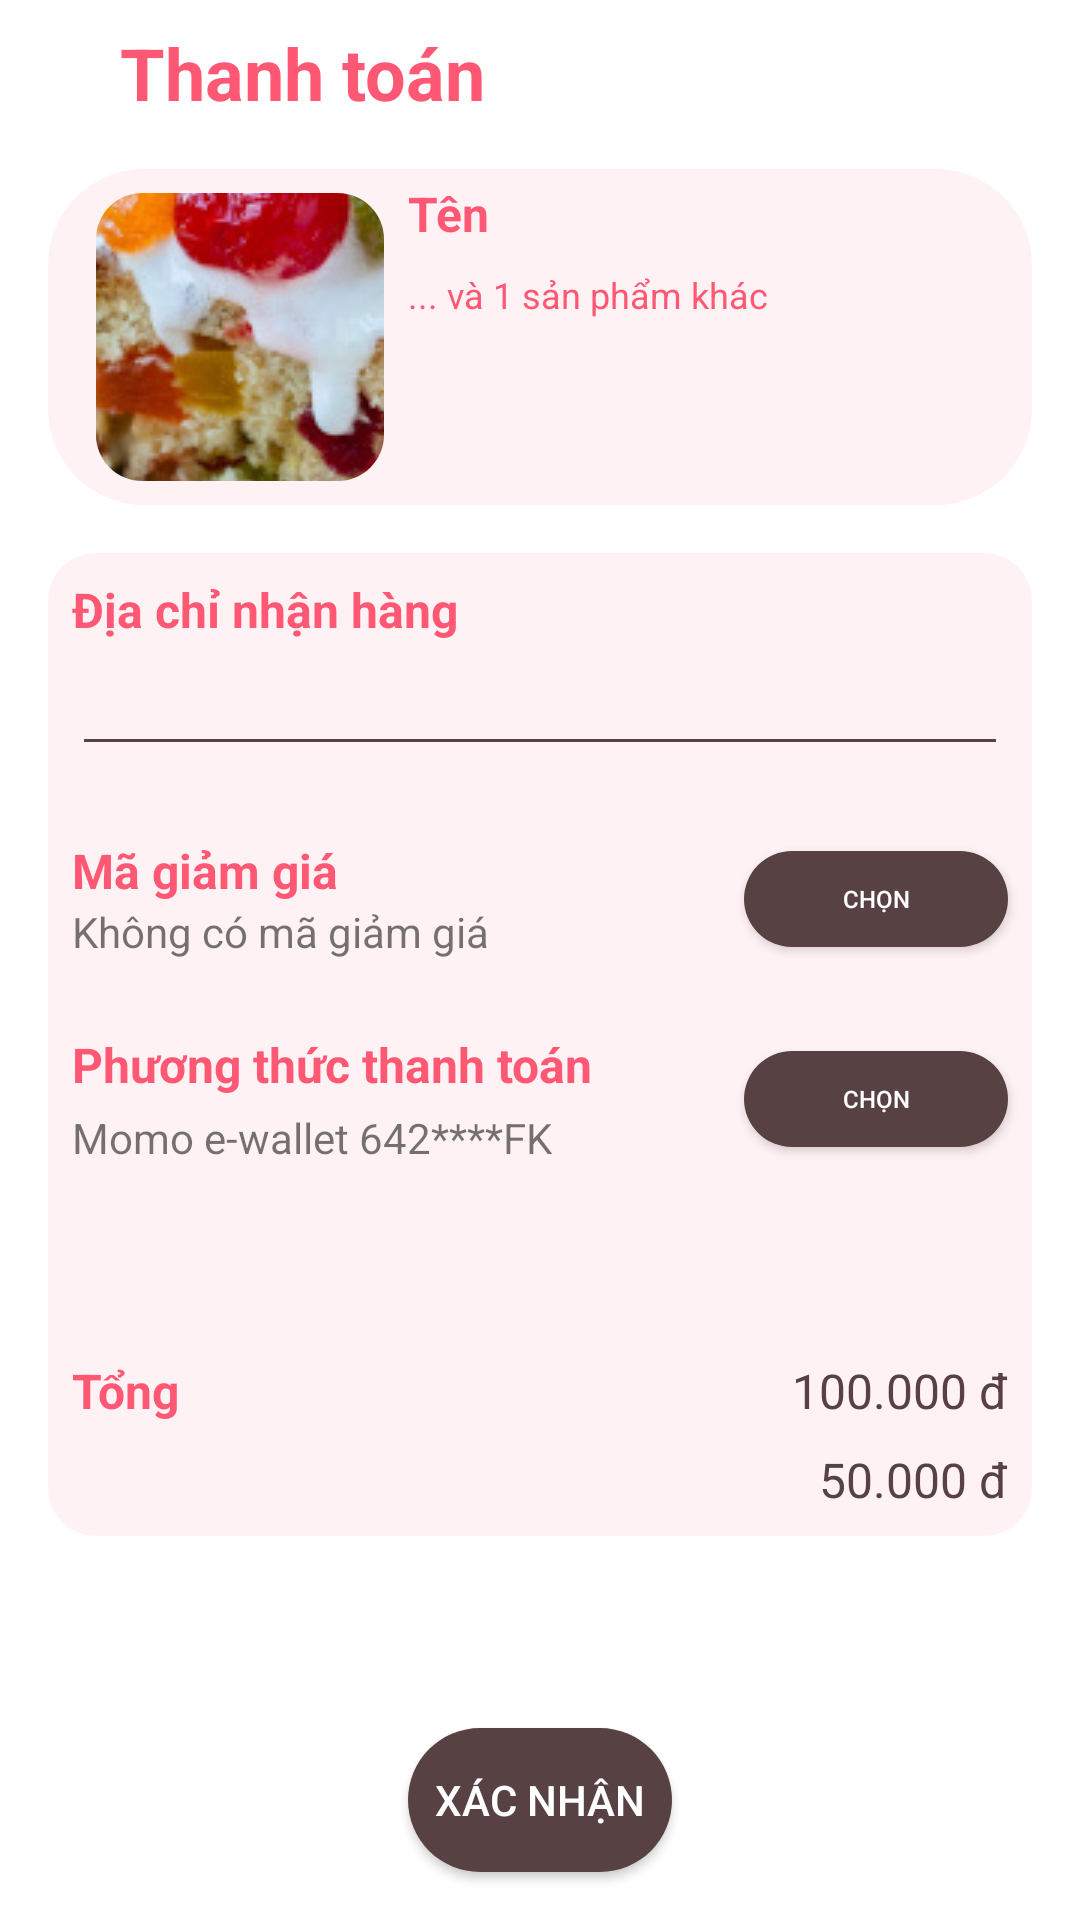

Here is an Android app screen rendered from its layout file. Give the layout XML and the strings, colors and styles it references.
<!-- AndroidManifest.xml: application theme Theme.Croz -->
<!-- res/layout/pay.xml -->
<?xml version="1.0" encoding="utf-8"?>
<androidx.constraintlayout.widget.ConstraintLayout xmlns:android="http://schemas.android.com/apk/res/android"
    xmlns:app="http://schemas.android.com/apk/res-auto"
    xmlns:tools="http://schemas.android.com/tools"
    android:id="@+id/Root"
    android:layout_width="match_parent"
    android:layout_height="match_parent"
    tools:visibility="visible">

    <ImageView
        android:id="@+id/ExitImage"
        android:layout_width="@dimen/icon_size_2"
        android:layout_height="@dimen/icon_size_3"
        android:layout_marginStart="16dp"
        android:layout_marginTop="8dp"
        app:layout_constraintStart_toStartOf="parent"
        app:layout_constraintTop_toTopOf="parent"
        app:srcCompat="@drawable/icon_left"
        tools:ignore="ContentDescription" />

    <TextView
        android:id="@+id/LayoutTitleText"
        android:layout_width="wrap_content"
        android:layout_height="wrap_content"
        android:text="@string/pay"
        android:textColor="@color/color_dark_pink"
        android:textSize="24sp"
        android:textStyle="bold"
        app:layout_constraintBottom_toBottomOf="@+id/ExitImage"
        app:layout_constraintStart_toEndOf="@+id/ExitImage"
        app:layout_constraintTop_toTopOf="@+id/ExitImage" />

    <androidx.constraintlayout.widget.ConstraintLayout
        android:id="@+id/AddedPaymentMethodLayout"
        android:layout_width="0dp"
        android:layout_height="wrap_content"
        android:layout_marginStart="16dp"
        android:layout_marginTop="16dp"
        android:layout_marginEnd="16dp"
        android:background="@drawable/rounded_corner_32x32x32x32_white_pink"
        app:layout_constraintEnd_toEndOf="parent"
        app:layout_constraintHorizontal_bias="0.0"
        app:layout_constraintStart_toStartOf="parent"
        app:layout_constraintTop_toBottomOf="@+id/LayoutTitleText">

        <com.google.android.material.imageview.ShapeableImageView
            android:id="@+id/HL_Image"
            android:layout_width="96dp"
            android:layout_height="96dp"
            android:layout_marginStart="16dp"
            android:layout_marginTop="8dp"
            android:layout_marginBottom="8dp"
            android:scaleType="center"
            app:layout_constraintBottom_toBottomOf="parent"
            app:layout_constraintStart_toStartOf="parent"
            app:layout_constraintTop_toTopOf="parent"
            app:shapeAppearanceOverlay="@style/rounded_16"
            app:srcCompat="@drawable/test_image_4" />

        <TextView
            android:id="@+id/APML_TitleText"
            android:layout_width="wrap_content"
            android:layout_height="wrap_content"
            android:layout_marginStart="8dp"
            android:layout_marginTop="4dp"
            android:text="@string/name"
            android:textColor="@color/text_dark_pink"
            android:textSize="16sp"
            android:textStyle="bold"
            app:layout_constraintStart_toEndOf="@+id/HL_Image"
            app:layout_constraintTop_toTopOf="parent"
            tools:ignore="TextContrastCheck" />

        <TextView
            android:id="@+id/HL_ItemListText"
            android:layout_width="wrap_content"
            android:layout_height="wrap_content"
            android:layout_marginTop="8dp"
            android:text="... và 1 sản phẩm khác"
            android:textColor="@color/color_dark_pink"
            android:textSize="12sp"
            app:layout_constraintStart_toStartOf="@+id/APML_TitleText"
            app:layout_constraintTop_toBottomOf="@+id/APML_TitleText"
            tools:ignore="HardcodedText,TextContrastCheck" />
    </androidx.constraintlayout.widget.ConstraintLayout>

    <androidx.constraintlayout.widget.ConstraintLayout
        android:id="@+id/ActionLayout"
        android:layout_width="0dp"
        android:layout_height="wrap_content"
        android:layout_marginTop="16dp"
        android:background="@drawable/rounded_corner_16x16x16x16_white_pink"
        app:layout_constraintEnd_toEndOf="@+id/AddedPaymentMethodLayout"
        app:layout_constraintHorizontal_bias="0.0"
        app:layout_constraintStart_toStartOf="@+id/AddedPaymentMethodLayout"
        app:layout_constraintTop_toBottomOf="@+id/AddedPaymentMethodLayout">

        <TextView
            android:id="@+id/IL_DeliveryAddressText"
            android:layout_width="wrap_content"
            android:layout_height="wrap_content"
            android:layout_marginStart="8dp"
            android:layout_marginTop="8dp"
            android:text="@string/delivery_address"
            android:textColor="@color/text_dark_pink"
            android:textSize="16sp"
            android:textStyle="bold"
            app:layout_constraintStart_toStartOf="parent"
            app:layout_constraintTop_toTopOf="parent"
            tools:ignore="TextContrastCheck" />

        <EditText
            android:id="@+id/IL_DeliveryAddressField"
            style="@style/croz_dark_pink_text_field"
            android:layout_width="0dp"
            android:layout_height="wrap_content"
            android:layout_marginEnd="8dp"
            android:autofillHints=""
            android:backgroundTint="@color/color_brown"
            android:ems="10"
            android:inputType="text"
            android:minHeight="32dp"
            android:textColor="@color/color_brown"
            app:layout_constraintEnd_toEndOf="parent"
            app:layout_constraintStart_toStartOf="@+id/IL_DeliveryAddressText"
            app:layout_constraintTop_toBottomOf="@+id/IL_DeliveryAddressText"
            tools:ignore="LabelFor,SpeakableTextPresentCheck,TextContrastCheck,VisualLintTextFieldSize,TouchTargetSizeCheck" />

        <TextView
            android:id="@+id/IL_CouponTitleText"
            android:layout_width="wrap_content"
            android:layout_height="wrap_content"
            android:layout_marginTop="24dp"
            android:text="@string/coupon_code"
            android:textColor="@color/text_dark_pink"
            android:textSize="16sp"
            android:textStyle="bold"
            app:layout_constraintStart_toStartOf="@+id/IL_DeliveryAddressField"
            app:layout_constraintTop_toBottomOf="@+id/IL_DeliveryAddressField"
            tools:ignore="TextContrastCheck" />

        <TextView
            android:id="@+id/IL_CouponText"
            android:layout_width="wrap_content"
            android:layout_height="wrap_content"
            android:text="Không có mã giảm giá"
            app:layout_constraintStart_toStartOf="@+id/IL_CouponTitleText"
            app:layout_constraintTop_toBottomOf="@+id/IL_CouponTitleText"
            tools:ignore="HardcodedText" />

        <Button
            android:id="@+id/IL_CouponSelectButton"
            style="@style/croz_rounded_button"
            android:layout_width="wrap_content"
            android:layout_height="32dp"
            android:text="@string/select"
            android:textSize="8sp"
            app:backgroundTint="@color/color_brown"
            app:layout_constraintBottom_toBottomOf="@+id/IL_CouponText"
            app:layout_constraintEnd_toEndOf="@+id/IL_DeliveryAddressField"
            app:layout_constraintTop_toTopOf="@+id/IL_CouponTitleText"
            tools:ignore="SmallSp,TouchTargetSizeCheck,DuplicateSpeakableTextCheck" />

        <TextView
            android:id="@+id/IL_PaymentMethodTitleText"
            android:layout_width="wrap_content"
            android:layout_height="wrap_content"
            android:layout_marginTop="24dp"
            android:text="@string/payment"
            android:textColor="@color/text_dark_pink"
            android:textSize="16sp"
            android:textStyle="bold"
            app:layout_constraintStart_toStartOf="@+id/IL_CouponTitleText"
            app:layout_constraintTop_toBottomOf="@+id/IL_CouponText"
            tools:ignore="TextContrastCheck" />

        <TextView
            android:id="@+id/IL_PaymentMethodText"
            android:layout_width="wrap_content"
            android:layout_height="wrap_content"
            android:layout_marginTop="4dp"
            android:text="Momo e-wallet 642****FK"
            app:layout_constraintStart_toStartOf="@+id/IL_PaymentMethodTitleText"
            app:layout_constraintTop_toBottomOf="@+id/IL_PaymentMethodTitleText"
            tools:ignore="HardcodedText" />

        <Button
            android:id="@+id/IL_CouponSelectButton2"
            style="@style/croz_rounded_button"
            android:layout_width="wrap_content"
            android:layout_height="32dp"
            android:text="@string/select"
            android:textSize="8sp"
            app:backgroundTint="@color/color_brown"
            app:layout_constraintBottom_toBottomOf="@+id/IL_PaymentMethodText"
            app:layout_constraintEnd_toEndOf="@+id/IL_CouponSelectButton"
            app:layout_constraintTop_toTopOf="@+id/IL_PaymentMethodTitleText"
            tools:ignore="SmallSp,TouchTargetSizeCheck" />

        <TextView
            android:id="@+id/IL_TotalPriceTitleText"
            android:layout_width="wrap_content"
            android:layout_height="wrap_content"
            android:layout_marginTop="64dp"
            android:text="@string/total"
            android:textColor="@color/text_dark_pink"
            android:textSize="16sp"
            android:textStyle="bold"
            app:layout_constraintStart_toStartOf="@+id/IL_CouponText"
            app:layout_constraintTop_toBottomOf="@+id/IL_PaymentMethodText"
            tools:ignore="TextContrastCheck" />

        <TextView
            android:id="@+id/IL_PriceText"
            android:layout_width="wrap_content"
            android:layout_height="wrap_content"
            android:text="100.000 đ"
            android:textColor="@color/text_brown"
            android:textSize="16sp"
            app:layout_constraintBottom_toBottomOf="@+id/IL_TotalPriceTitleText"
            app:layout_constraintEnd_toEndOf="@+id/IL_CouponSelectButton2"
            app:layout_constraintTop_toTopOf="@+id/IL_TotalPriceTitleText"
            tools:ignore="HardcodedText,TextContrastCheck" />

        <TextView
            android:id="@+id/IL_RealPriceText"
            android:layout_width="wrap_content"
            android:layout_height="wrap_content"
            android:layout_marginTop="8dp"
            android:layout_marginBottom="8dp"
            android:text="50.000 đ"
            android:textColor="@color/text_brown"
            android:textSize="16sp"
            app:layout_constraintBottom_toBottomOf="parent"
            app:layout_constraintEnd_toEndOf="@+id/IL_PriceText"
            app:layout_constraintTop_toBottomOf="@+id/IL_PriceText"
            tools:ignore="HardcodedText,TextContrastCheck" />

    </androidx.constraintlayout.widget.ConstraintLayout>

    <Button
        android:id="@+id/ConfirmButton"
        style="@style/croz_rounded_button"
        android:layout_width="wrap_content"
        android:layout_height="wrap_content"
        android:layout_marginBottom="16dp"
        android:text="@string/confirm"
        app:backgroundTint="@color/color_brown"
        app:layout_constraintBottom_toBottomOf="parent"
        app:layout_constraintEnd_toEndOf="parent"
        app:layout_constraintStart_toStartOf="parent" />

</androidx.constraintlayout.widget.ConstraintLayout>
<!-- resources referenced by this layout -->
<resources>
  <color name="color_brown">#574143</color>
  <color name="color_dark_pink">#FF5874</color>
  <color name="text_brown">#574143</color>
  <color name="text_dark_pink">#FF5874</color>
  <dimen name="icon_size_2">24dp</dimen>
  <dimen name="icon_size_3">32dp</dimen>
  <!-- drawable rounded_corner_16x16x16x16_white_pink (drawable) -->
  <?xml version="1.0" encoding="utf-8"?>
  <shape xmlns:android="http://schemas.android.com/apk/res/android"
      android:shape="rectangle">
      <solid android:color="@color/color_white_pink" />
      <corners android:bottomRightRadius="16dp"
          android:bottomLeftRadius="16dp"
          android:topRightRadius="16dp"
          android:topLeftRadius="16dp"/>
  </shape>
  <!-- drawable rounded_corner_32x32x32x32_white_pink (drawable) -->
  <?xml version="1.0" encoding="utf-8"?>
  <shape xmlns:android="http://schemas.android.com/apk/res/android"
      android:shape="rectangle">
      <solid android:color="@color/color_white_pink" />
      <corners android:bottomRightRadius="32dp"
          android:bottomLeftRadius="32dp"
          android:topRightRadius="32dp"
          android:topLeftRadius="32dp"/>
  </shape>
  <!-- drawable test_image_4: jpg bitmap (drawable, 107153 bytes) -->
  <string name="confirm">Xác nhận</string>
  <string name="coupon_code">Mã giảm giá</string>
  <string name="delivery_address">Địa chỉ nhận hàng</string>
  <string name="name">Tên</string>
  <string name="pay">Thanh toán</string>
  <string name="payment">Phương thức thanh toán</string>
  <string name="select">Chọn</string>
  <string name="total">Tổng</string>
  <style name="croz_dark_pink_text_field">
          <item name="android:minHeight">48dp</item>
          <item name="android:backgroundTint">@color/text_dark_pink</item>
          <item name="android:ems">10</item>
          <item name="android:inputType">text</item>
          <item name="android:textColor">@color/text_dark_pink</item>
          <item name="android:textColorHint">@color/text_dark_pink</item>
      </style>
  <style name="croz_rounded_button">
          <item name="android:background">@drawable/rounded_corner_48x48x48x48_brown</item>
          <item name="android:gravity">center</item>
          <item name="android:textColor">@color/text_white</item>
      </style>
  <style name="rounded_16">
          <item name="cornerSize">16%</item>
      </style>
  <style name="Theme.Croz" parent="Theme.MaterialComponents.DayNight.DarkActionBar">
  
  
  
  
  
  
  
      </style>
  <color name="color_white_pink">#FFF2F5</color>
  <!-- drawable rounded_corner_48x48x48x48_brown (drawable) -->
  <?xml version="1.0" encoding="utf-8"?>
  <shape xmlns:android="http://schemas.android.com/apk/res/android"
      android:shape="rectangle">
      <solid android:color="#393331" />
      <corners
          android:bottomRightRadius="48dp"
          android:bottomLeftRadius="48dp"
          android:topRightRadius="48dp"
          android:topLeftRadius="48dp"/>
  </shape>
  <color name="text_white">#FFFFFF</color>
</resources>
